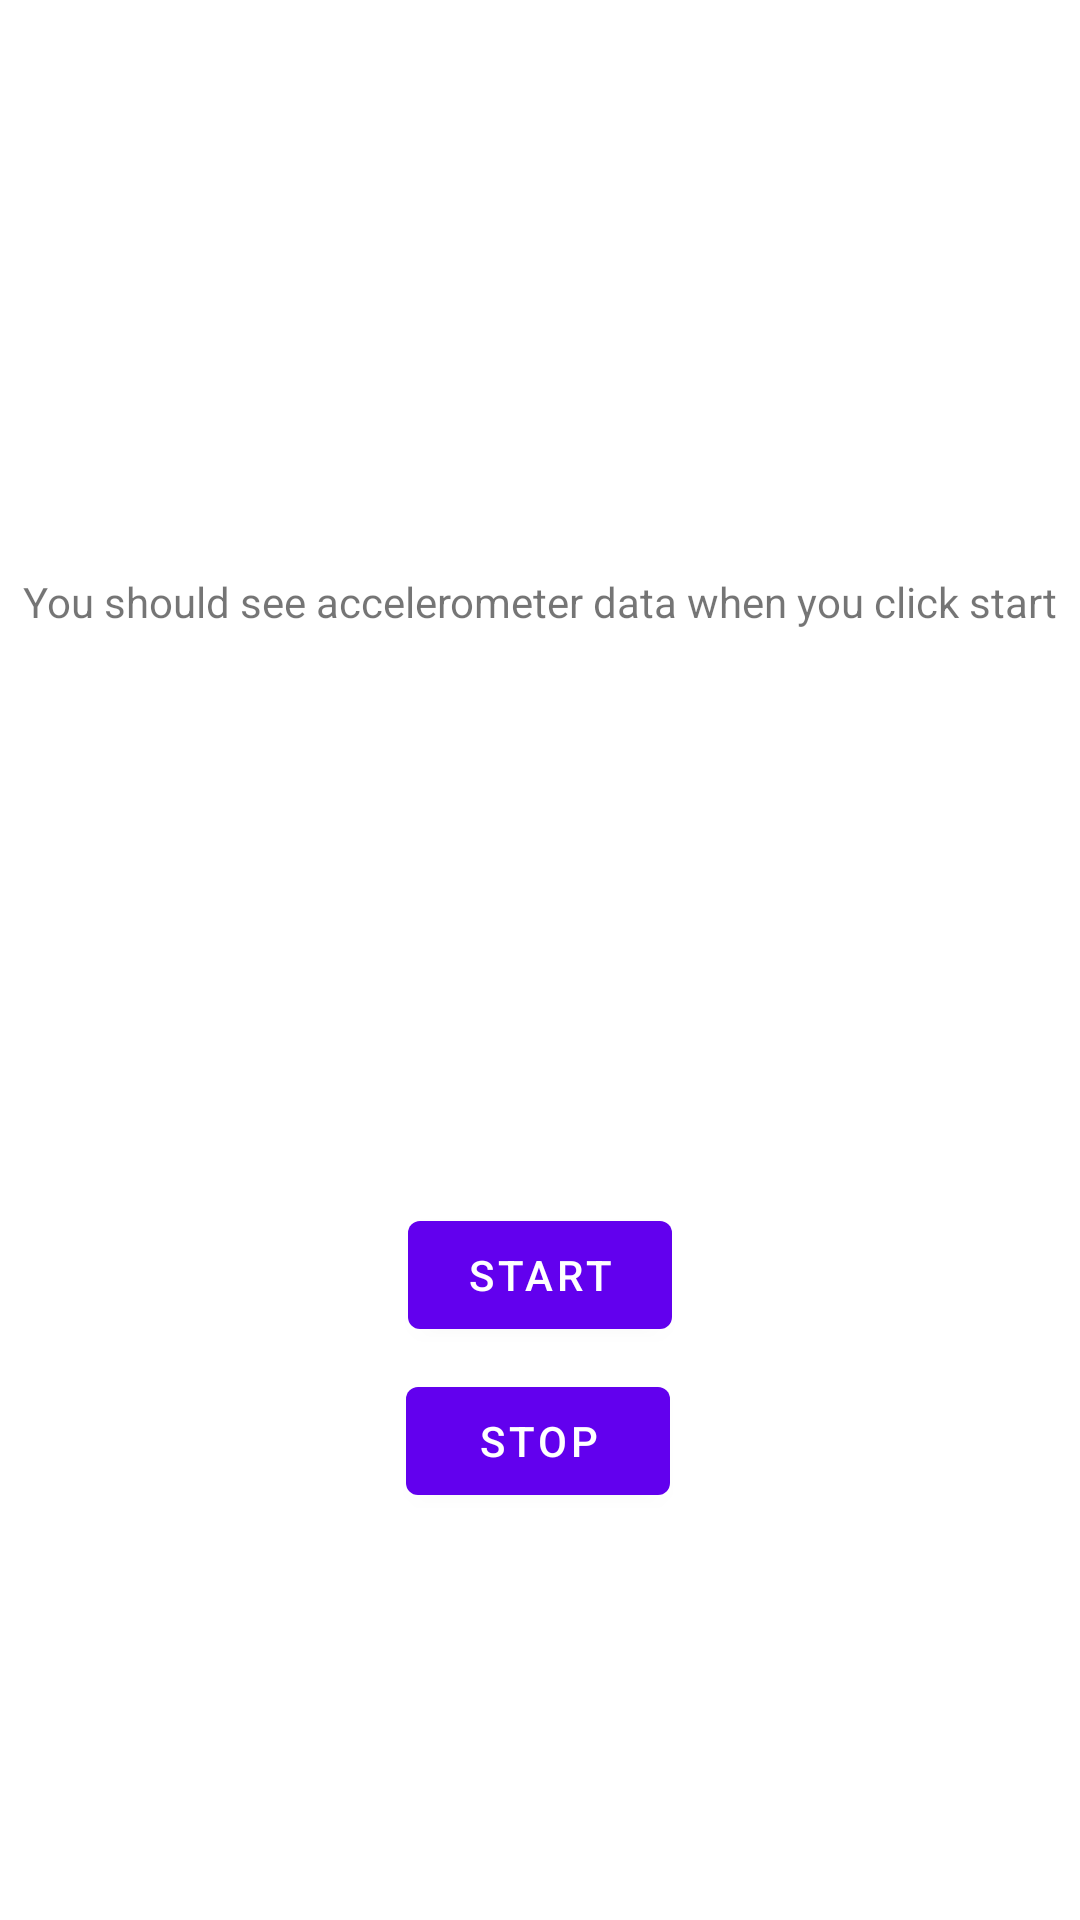

Here is an Android app screen rendered from its layout file. Give the layout XML and the strings, colors and styles it references.
<!-- AndroidManifest.xml: application theme Theme.Tbexample -->
<!-- res/layout/fragment_first.xml -->
<?xml version="1.0" encoding="utf-8"?>
<androidx.constraintlayout.widget.ConstraintLayout xmlns:android="http://schemas.android.com/apk/res/android"
    xmlns:app="http://schemas.android.com/apk/res-auto"
    xmlns:tools="http://schemas.android.com/tools"
    android:layout_width="match_parent"
    android:layout_height="match_parent"
    tools:context=".MainReadout">

    <TextView
        android:id="@+id/textview_first"
        android:layout_width="wrap_content"
        android:layout_height="wrap_content"
        android:text="@string/you_should_see_data"
        app:layout_constraintBottom_toTopOf="@id/button_start"
        app:layout_constraintEnd_toEndOf="parent"
        app:layout_constraintStart_toStartOf="parent"
        app:layout_constraintTop_toTopOf="parent" />

    <Button
        android:id="@+id/button_start"
        android:layout_width="wrap_content"
        android:layout_height="wrap_content"
        android:text="@string/start"
        app:layout_constraintBottom_toBottomOf="parent"
        app:layout_constraintEnd_toEndOf="parent"
        app:layout_constraintStart_toStartOf="parent"
        app:layout_constraintTop_toBottomOf="@id/textview_first" />

    <Button
        android:id="@+id/button_stop"
        android:layout_width="wrap_content"
        android:layout_height="wrap_content"
        android:text="@string/stop"
        app:layout_constraintBottom_toBottomOf="parent"
        app:layout_constraintEnd_toEndOf="parent"
        app:layout_constraintHorizontal_bias="0.498"
        app:layout_constraintStart_toStartOf="parent"
        app:layout_constraintTop_toBottomOf="@id/textview_first"
        app:layout_constraintVertical_bias="0.645" />
</androidx.constraintlayout.widget.ConstraintLayout>
<!-- resources referenced by this layout -->
<resources>
  <string name="start">Start</string>
  <string name="stop">Stop</string>
  <string name="you_should_see_data">You should see accelerometer data when you click start</string>
  <style name="Theme.Tbexample" parent="Theme.MaterialComponents.DayNight.DarkActionBar">
          
          <item name="colorPrimary">@color/purple_500</item>
          <item name="colorPrimaryVariant">@color/purple_700</item>
          <item name="colorOnPrimary">@color/white</item>
          
          <item name="colorSecondary">@color/teal_200</item>
          <item name="colorSecondaryVariant">@color/teal_700</item>
          <item name="colorOnSecondary">@color/black</item>
          
          <item name="android:statusBarColor" tools:targetApi="l">?attr/colorPrimaryVariant</item>
          
      </style>
  <!-- not gathered from this repository: default colours our renderer supplied (Android Studio template values) -->
  <color name="purple_500">#FF6200EE</color>
  <color name="purple_700">#FF3700B3</color>
  <color name="teal_200">#FF03DAC5</color>
  <color name="teal_700">#FF018786</color>
  <color name="black">#FF000000</color>
  <color name="white">#FFFFFFFF</color>
</resources>
